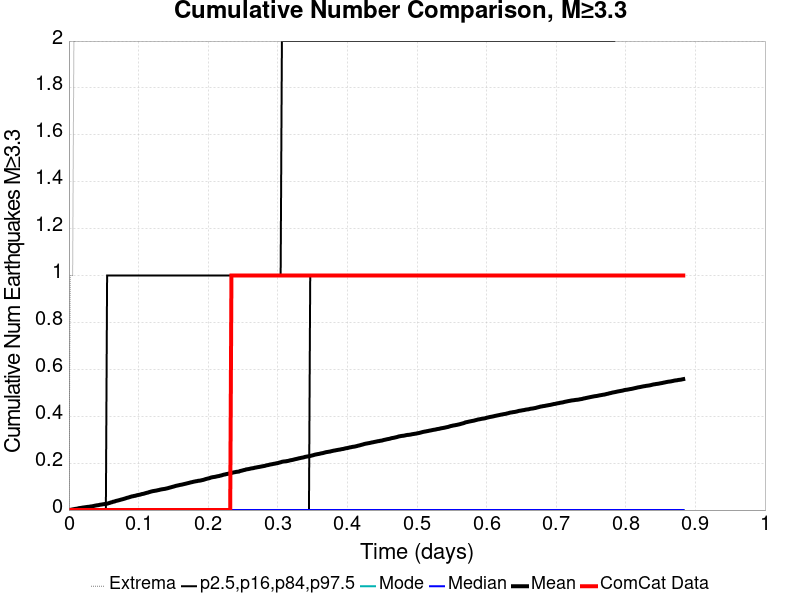

The data file committed next to this chart (first rows):
Time (days), ComCat Data, Simulation Mean, Simulation Median, Simulation Mode, Simulation Minimum, Simulation Maximum, 2.5 %-ile, 16 %-ile, 84 %-ile, 97.5 %-ile
0.0, 0.0, 0.0, 0.0, 0.0, 0.0, 0.0, 0.0, 0.0, 0.0, 0.0
0.001769, 0.0, 7.0E-4, 0.0, 0.0, 0.0, 1.0, 0.0, 0.0, 0.0, 0.0
0.003537, 0.0, 0.0017, 0.0, 0.0, 0.0, 1.0, 0.0, 0.0, 0.0, 0.0
0.005306, 0.0, 0.0029, 0.0, 0.0, 0.0, 1.0, 0.0, 0.0, 0.0, 0.0
0.007075, 0.0, 0.0037, 0.0, 0.0, 0.0, 2.0, 0.0, 0.0, 0.0, 0.0
0.008844, 0.0, 0.0049, 0.0, 0.0, 0.0, 2.0, 0.0, 0.0, 0.0, 0.0
0.01061, 0.0, 0.0056, 0.0, 0.0, 0.0, 2.0, 0.0, 0.0, 0.0, 0.0
0.01238, 0.0, 0.0064, 0.0, 0.0, 0.0, 3.0, 0.0, 0.0, 0.0, 0.0
0.01415, 0.0, 0.008, 0.0, 0.0, 0.0, 3.0, 0.0, 0.0, 0.0, 0.0
0.01592, 0.0, 0.0088, 0.0, 0.0, 0.0, 3.0, 0.0, 0.0, 0.0, 0.0
0.01769, 0.0, 0.0094, 0.0, 0.0, 0.0, 3.0, 0.0, 0.0, 0.0, 0.0
0.01946, 0.0, 0.0105, 0.0, 0.0, 0.0, 4.0, 0.0, 0.0, 0.0, 0.0
0.02122, 0.0, 0.0112, 0.0, 0.0, 0.0, 4.0, 0.0, 0.0, 0.0, 0.0
0.02299, 0.0, 0.0119, 0.0, 0.0, 0.0, 4.0, 0.0, 0.0, 0.0, 0.0
0.02476, 0.0, 0.0127, 0.0, 0.0, 0.0, 4.0, 0.0, 0.0, 0.0, 0.0
0.02653, 0.0, 0.0134, 0.0, 0.0, 0.0, 4.0, 0.0, 0.0, 0.0, 0.0
0.0283, 0.0, 0.0138, 0.0, 0.0, 0.0, 4.0, 0.0, 0.0, 0.0, 0.0
0.03007, 0.0, 0.0147, 0.0, 0.0, 0.0, 4.0, 0.0, 0.0, 0.0, 0.0
0.03184, 0.0, 0.0155, 0.0, 0.0, 0.0, 4.0, 0.0, 0.0, 0.0, 0.0
0.03361, 0.0, 0.0161, 0.0, 0.0, 0.0, 4.0, 0.0, 0.0, 0.0, 0.0
0.03537, 0.0, 0.0173, 0.0, 0.0, 0.0, 4.0, 0.0, 0.0, 0.0, 0.0
0.03714, 0.0, 0.0185, 0.0, 0.0, 0.0, 4.0, 0.0, 0.0, 0.0, 0.0
0.03891, 0.0, 0.0196, 0.0, 0.0, 0.0, 4.0, 0.0, 0.0, 0.0, 0.0
0.04068, 0.0, 0.0204, 0.0, 0.0, 0.0, 4.0, 0.0, 0.0, 0.0, 0.0
0.04245, 0.0, 0.021, 0.0, 0.0, 0.0, 4.0, 0.0, 0.0, 0.0, 0.0
0.04422, 0.0, 0.0224, 0.0, 0.0, 0.0, 5.0, 0.0, 0.0, 0.0, 0.0
0.04599, 0.0, 0.0232, 0.0, 0.0, 0.0, 5.0, 0.0, 0.0, 0.0, 0.0
0.04776, 0.0, 0.024, 0.0, 0.0, 0.0, 5.0, 0.0, 0.0, 0.0, 0.0
0.04952, 0.0, 0.025, 0.0, 0.0, 0.0, 5.0, 0.0, 0.0, 0.0, 0.0
0.05129, 0.0, 0.0257, 0.0, 0.0, 0.0, 5.0, 0.0, 0.0, 0.0, 0.0
0.05306, 0.0, 0.0261, 0.0, 0.0, 0.0, 5.0, 0.0, 0.0, 0.0, 0.0
0.05483, 0.0, 0.0272, 0.0, 0.0, 0.0, 5.0, 0.0, 0.0, 0.0, 1.0
0.0566, 0.0, 0.0288, 0.0, 0.0, 0.0, 5.0, 0.0, 0.0, 0.0, 1.0
0.05837, 0.0, 0.0304, 0.0, 0.0, 0.0, 5.0, 0.0, 0.0, 0.0, 1.0
0.06014, 0.0, 0.0323, 0.0, 0.0, 0.0, 10.0, 0.0, 0.0, 0.0, 1.0
0.0619, 0.0, 0.0335, 0.0, 0.0, 0.0, 13.0, 0.0, 0.0, 0.0, 1.0
0.06367, 0.0, 0.0357, 0.0, 0.0, 0.0, 22.0, 0.0, 0.0, 0.0, 1.0
0.06544, 0.0, 0.0364, 0.0, 0.0, 0.0, 24.0, 0.0, 0.0, 0.0, 1.0
0.06721, 0.0, 0.0386, 0.0, 0.0, 0.0, 26.0, 0.0, 0.0, 0.0, 1.0
0.06898, 0.0, 0.0399, 0.0, 0.0, 0.0, 32.0, 0.0, 0.0, 0.0, 1.0
0.07075, 0.0, 0.041, 0.0, 0.0, 0.0, 35.0, 0.0, 0.0, 0.0, 1.0
0.07252, 0.0, 0.0425, 0.0, 0.0, 0.0, 39.0, 0.0, 0.0, 0.0, 1.0
0.07429, 0.0, 0.0441, 0.0, 0.0, 0.0, 44.0, 0.0, 0.0, 0.0, 1.0
0.07605, 0.0, 0.0454, 0.0, 0.0, 0.0, 49.0, 0.0, 0.0, 0.0, 1.0
0.07782, 0.0, 0.0468, 0.0, 0.0, 0.0, 52.0, 0.0, 0.0, 0.0, 1.0
0.07959, 0.0, 0.0484, 0.0, 0.0, 0.0, 53.0, 0.0, 0.0, 0.0, 1.0
0.08136, 0.0, 0.05, 0.0, 0.0, 0.0, 57.0, 0.0, 0.0, 0.0, 1.0
0.08313, 0.0, 0.0519, 0.0, 0.0, 0.0, 59.0, 0.0, 0.0, 0.0, 1.0
0.0849, 0.0, 0.0531, 0.0, 0.0, 0.0, 60.0, 0.0, 0.0, 0.0, 1.0
0.08667, 0.0, 0.0547, 0.0, 0.0, 0.0, 62.0, 0.0, 0.0, 0.0, 1.0
0.08844, 0.0, 0.0565, 0.0, 0.0, 0.0, 64.0, 0.0, 0.0, 0.0, 1.0
0.0902, 0.0, 0.0581, 0.0, 0.0, 0.0, 68.0, 0.0, 0.0, 0.0, 1.0
0.09197, 0.0, 0.0589, 0.0, 0.0, 0.0, 68.0, 0.0, 0.0, 0.0, 1.0
0.09374, 0.0, 0.0603, 0.0, 0.0, 0.0, 69.0, 0.0, 0.0, 0.0, 1.0
0.09551, 0.0, 0.061, 0.0, 0.0, 0.0, 69.0, 0.0, 0.0, 0.0, 1.0
0.09728, 0.0, 0.0628, 0.0, 0.0, 0.0, 72.0, 0.0, 0.0, 0.0, 1.0
0.09905, 0.0, 0.064, 0.0, 0.0, 0.0, 74.0, 0.0, 0.0, 0.0, 1.0
0.1008, 0.0, 0.0651, 0.0, 0.0, 0.0, 77.0, 0.0, 0.0, 0.0, 1.0
0.1026, 0.0, 0.0659, 0.0, 0.0, 0.0, 77.0, 0.0, 0.0, 0.0, 1.0
0.1044, 0.0, 0.0679, 0.0, 0.0, 0.0, 80.0, 0.0, 0.0, 0.0, 1.0
... 440 more rows
